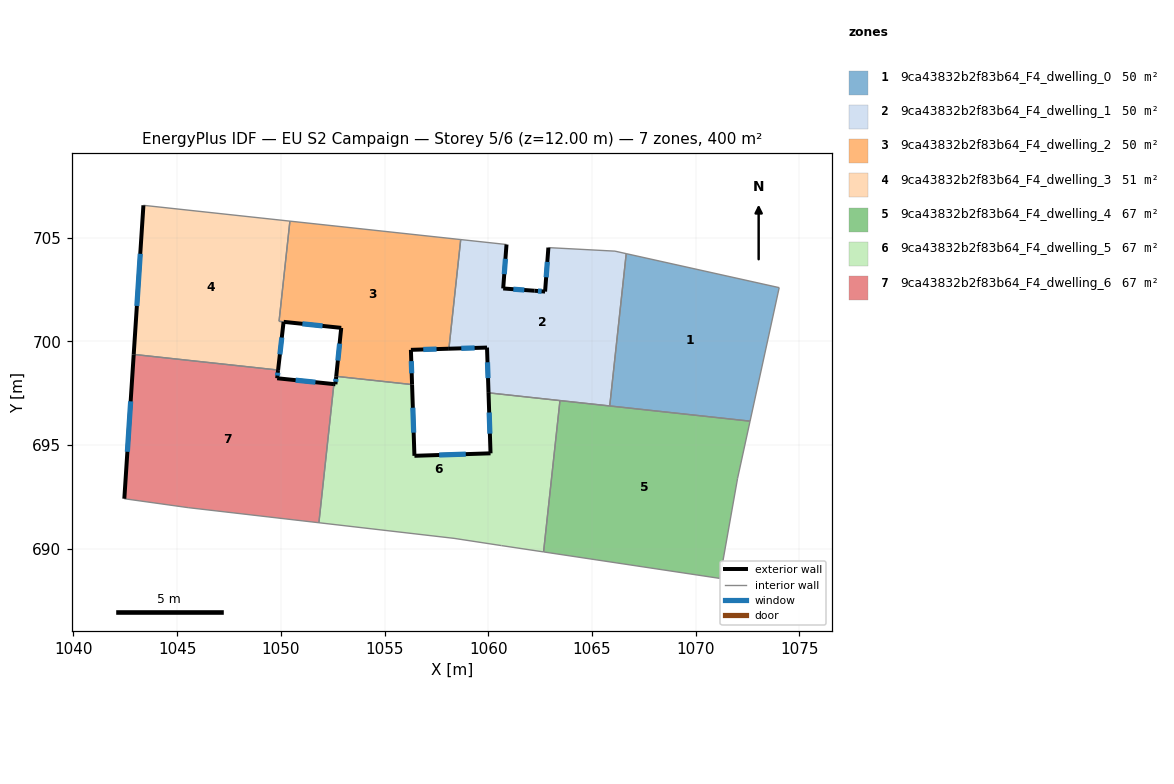
=== STOREY PLAN SPEC (per zone: floor XY polygon, exterior-wall plan segments, windows/doors) ===
zone 1: 9ca43832b2f83b64_F4_dwelling_0  (50.0 m²)
  floor: (1074.03, 702.59) (1072.63, 696.16) (1065.86, 696.89) (1066.65, 704.23)
  interior walls: 4
zone 2: 9ca43832b2f83b64_F4_dwelling_1  (50.0 m²)
  floor: (1066.65, 704.23) (1065.86, 696.89) (1060.01, 697.52) (1059.94, 699.71) (1058.10, 699.65) (1058.67, 704.91) (1060.88, 704.67) (1060.72, 702.55) (1062.23, 702.45) (1062.74, 702.41) (1062.90, 704.53) (1066.11, 704.36)
  exterior wall: (1062.74, 702.41) – (1062.23, 702.45)  [0.5 m]
    window: (1062.58, 702.42) – (1062.40, 702.43)  [0.2 m²]
  exterior wall: (1062.90, 704.53) – (1062.74, 702.41)  [2.1 m]
    window: (1062.85, 703.84) – (1062.79, 703.09)  [0.8 m²]
  exterior wall: (1059.94, 699.71) – (1060.01, 697.52)  [2.2 m]
    window: (1059.96, 699.00) – (1059.99, 698.23)  [0.8 m²]
  exterior wall: (1058.10, 699.65) – (1059.94, 699.71)  [1.8 m]
    window: (1058.70, 699.67) – (1059.34, 699.69)  [0.7 m²]
  exterior wall: (1060.72, 702.55) – (1060.88, 704.67)  [2.1 m]
    window: (1060.77, 703.24) – (1060.83, 703.99)  [0.8 m²]
  exterior wall: (1062.23, 702.45) – (1060.72, 702.55)  [1.5 m]
    window: (1061.74, 702.48) – (1061.21, 702.52)  [0.6 m²]
  interior walls: 7
zone 3: 9ca43832b2f83b64_F4_dwelling_2  (49.5 m²)
  floor: (1058.67, 704.91) (1058.10, 699.65) (1056.27, 699.59) (1056.33, 697.92) (1052.67, 698.32) (1052.91, 700.66) (1050.13, 700.94) (1049.91, 700.97) (1050.44, 705.80)
  exterior wall: (1056.27, 699.59) – (1058.10, 699.65)  [1.8 m]
    window: (1056.87, 699.61) – (1057.51, 699.63)  [0.7 m²]
  exterior wall: (1056.33, 697.92) – (1056.27, 699.59)  [1.7 m]
    window: (1056.31, 698.47) – (1056.29, 699.05)  [0.6 m²]
  exterior wall: (1052.91, 700.66) – (1052.67, 698.32)  [2.4 m]
    window: (1052.83, 699.89) – (1052.75, 699.08)  [0.9 m²]
  exterior wall: (1050.14, 700.95) – (1052.91, 700.66)  [2.8 m]
    window: (1051.04, 700.85) – (1052.01, 700.75)  [1.0 m²]
  interior walls: 5
zone 4: 9ca43832b2f83b64_F4_dwelling_3  (50.5 m²)
  floor: (1050.44, 705.80) (1049.91, 700.97) (1050.13, 700.94) (1049.87, 698.62) (1042.90, 699.38) (1043.37, 706.57)
  exterior wall: (1043.37, 706.57) – (1042.90, 699.38)  [7.2 m]
    window: (1043.22, 704.23) – (1043.06, 701.71)  [2.6 m²]
  exterior wall: (1049.87, 698.62) – (1050.13, 700.94)  [2.3 m]
    window: (1049.95, 699.38) – (1050.04, 700.19)  [0.9 m²]
  interior walls: 4
zone 5: 9ca43832b2f83b64_F4_dwelling_4  (66.7 m²)
  floor: (1072.63, 696.16) (1072.02, 693.38) (1071.17, 688.57) (1062.67, 689.85) (1063.46, 697.15)
  interior walls: 6
zone 6: 9ca43832b2f83b64_F4_dwelling_5  (66.7 m²)
  floor: (1063.46, 697.15) (1062.67, 689.85) (1060.64, 690.16) (1058.35, 690.50) (1051.83, 691.26) (1052.56, 697.94) (1052.63, 697.93) (1052.67, 698.32) (1056.33, 697.92) (1056.44, 694.49) (1060.11, 694.61) (1060.01, 697.52)
  exterior wall: (1056.44, 694.49) – (1056.33, 697.92)  [3.4 m]
    window: (1056.40, 695.60) – (1056.36, 696.80)  [1.3 m²]
  exterior wall: (1060.11, 694.61) – (1056.44, 694.49)  [3.7 m]
    window: (1058.92, 694.57) – (1057.63, 694.52)  [1.3 m²]
  exterior wall: (1060.01, 697.52) – (1060.11, 694.61)  [2.9 m]
    window: (1060.05, 696.57) – (1060.08, 695.55)  [1.1 m²]
  exterior wall: (1052.63, 697.93) – (1052.56, 697.94)  [0.1 m]
  exterior wall: (1052.67, 698.32) – (1052.63, 697.93)  [0.4 m]
    window: (1052.66, 698.19) – (1052.64, 698.06)  [0.1 m²]
  interior walls: 7
zone 7: 9ca43832b2f83b64_F4_dwelling_6  (66.7 m²)
  floor: (1052.56, 697.94) (1051.83, 691.26) (1045.53, 691.99) (1042.45, 692.42) (1042.90, 699.38) (1049.87, 698.62) (1049.82, 698.22)
  exterior wall: (1049.82, 698.22) – (1049.87, 698.62)  [0.4 m]
    window: (1049.84, 698.35) – (1049.85, 698.49)  [0.1 m²]
  exterior wall: (1052.56, 697.94) – (1049.82, 698.22)  [2.8 m]
    window: (1051.67, 698.03) – (1050.71, 698.13)  [1.0 m²]
  exterior wall: (1042.90, 699.38) – (1042.45, 692.42)  [7.0 m]
    window: (1042.76, 697.11) – (1042.60, 694.68)  [2.6 m²]
  interior walls: 4

=== DERIVED (storey summary) ===
Building: EU S2 Campaign
Storey: 5 of 6  (floor level z = 12.00 m)
Storey gross floor area: 400.3 m²
Zones on this storey: 7
  - 9ca43832b2f83b64_F4_dwelling_0: floor 50.0 m²
  - 9ca43832b2f83b64_F4_dwelling_1: floor 50.0 m²; exterior wall 10.3 m (30.9 m²); 6 window(s) 3.8 m²; WWR 12.2%
  - 9ca43832b2f83b64_F4_dwelling_2: floor 49.5 m²; exterior wall 8.6 m (25.9 m²); 4 window(s) 3.2 m²; WWR 12.2%
  - 9ca43832b2f83b64_F4_dwelling_3: floor 50.5 m²; exterior wall 9.5 m (28.6 m²); 2 window(s) 3.5 m²; WWR 12.2%
  - 9ca43832b2f83b64_F4_dwelling_4: floor 66.7 m²
  - 9ca43832b2f83b64_F4_dwelling_5: floor 66.7 m²; exterior wall 10.5 m (31.5 m²); 4 window(s) 3.8 m²; WWR 12.1%
  - 9ca43832b2f83b64_F4_dwelling_6: floor 66.7 m²; exterior wall 10.1 m (30.4 m²); 3 window(s) 3.7 m²; WWR 12.2%
Zone adjacency (shared interzone walls):
  - 9ca43832b2f83b64_F4_dwelling_0 ↔ 9ca43832b2f83b64_F4_dwelling_1
  - 9ca43832b2f83b64_F4_dwelling_0 ↔ 9ca43832b2f83b64_F4_dwelling_4
  - 9ca43832b2f83b64_F4_dwelling_1 ↔ 9ca43832b2f83b64_F4_dwelling_2
  - 9ca43832b2f83b64_F4_dwelling_1 ↔ 9ca43832b2f83b64_F4_dwelling_4
  - 9ca43832b2f83b64_F4_dwelling_1 ↔ 9ca43832b2f83b64_F4_dwelling_5
  - 9ca43832b2f83b64_F4_dwelling_2 ↔ 9ca43832b2f83b64_F4_dwelling_3
  - 9ca43832b2f83b64_F4_dwelling_2 ↔ 9ca43832b2f83b64_F4_dwelling_5
  - 9ca43832b2f83b64_F4_dwelling_3 ↔ 9ca43832b2f83b64_F4_dwelling_6
  - 9ca43832b2f83b64_F4_dwelling_4 ↔ 9ca43832b2f83b64_F4_dwelling_5
  - 9ca43832b2f83b64_F4_dwelling_5 ↔ 9ca43832b2f83b64_F4_dwelling_6